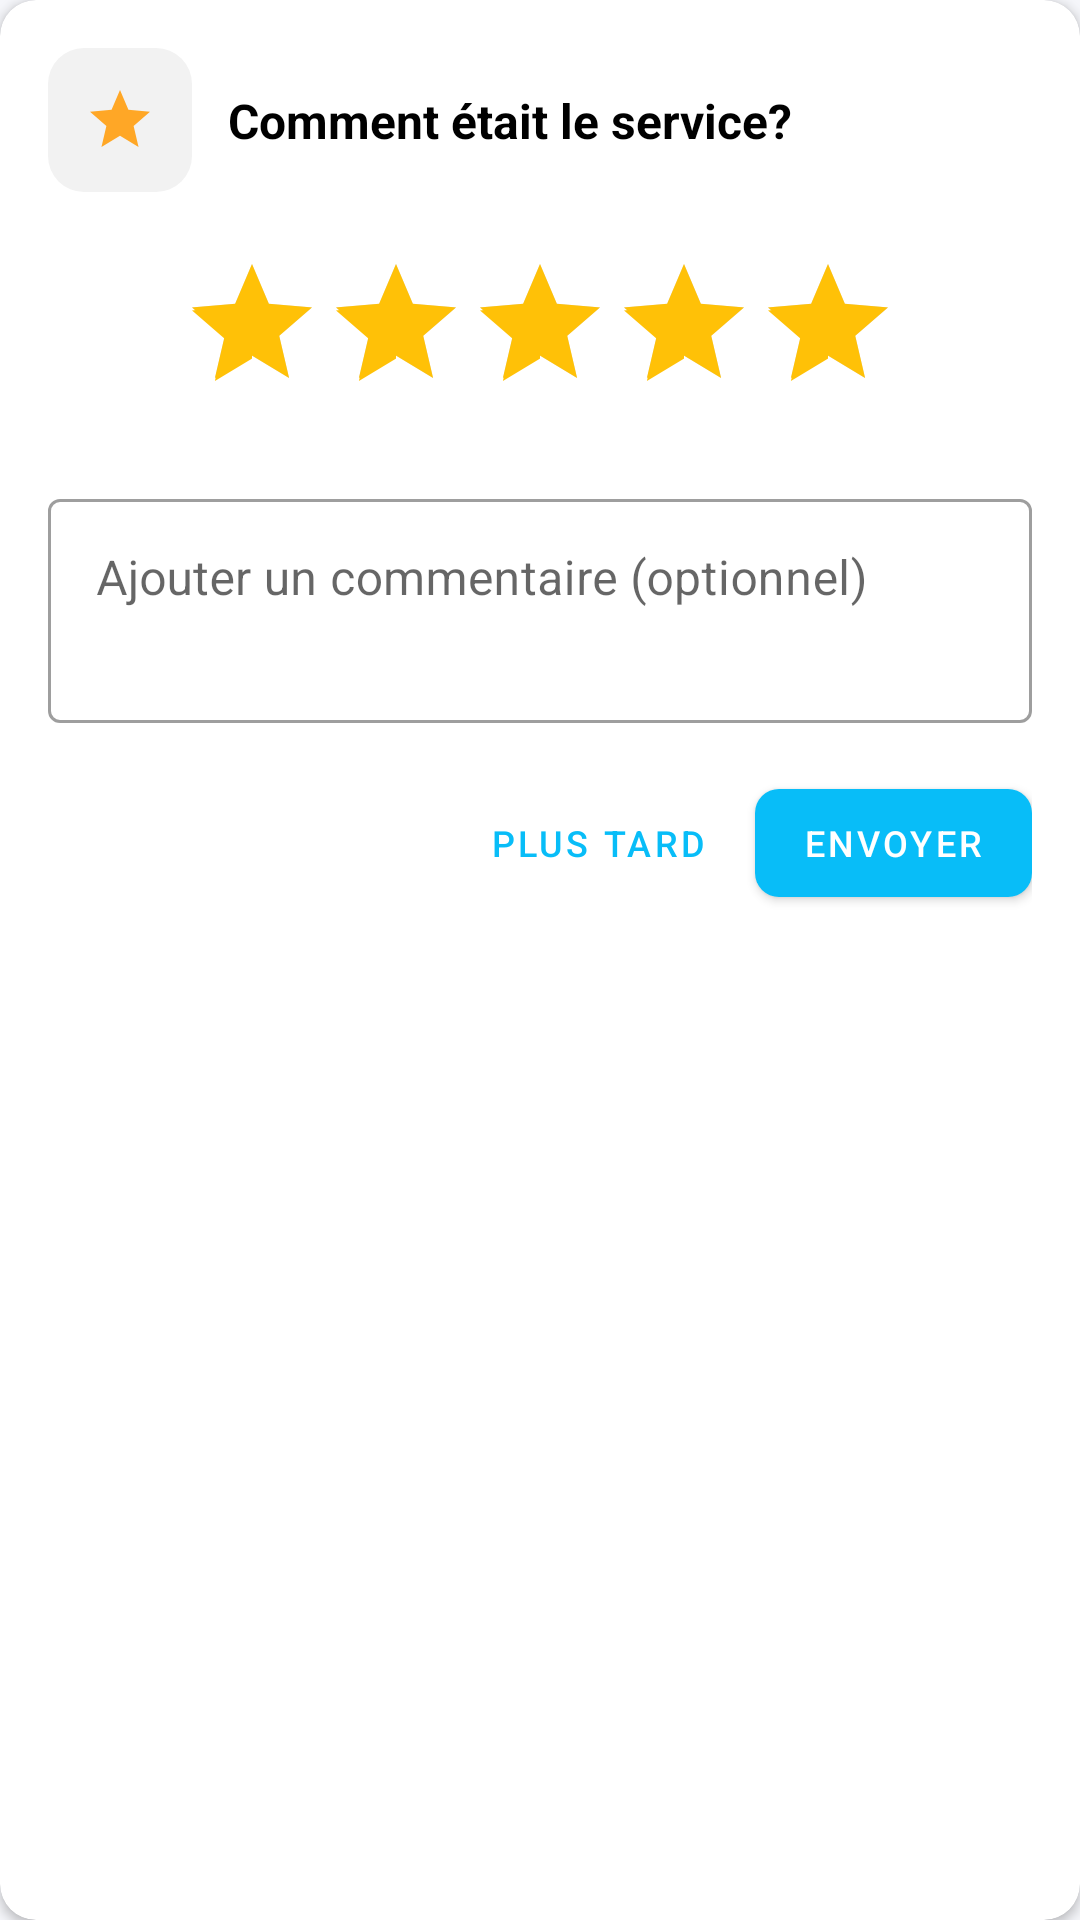

This screen was rendered from an Android layout file. Write that file and the resources it references.
<!-- AndroidManifest.xml: application theme Theme.MyProject -->
<!-- res/layout/dialog_rating.xml -->
<?xml version="1.0" encoding="utf-8"?>
<com.google.android.material.card.MaterialCardView xmlns:android="http://schemas.android.com/apk/res/android"
    xmlns:app="http://schemas.android.com/apk/res-auto"
    android:layout_width="match_parent"
    android:layout_height="wrap_content"
    android:layout_margin="16dp"
    app:cardCornerRadius="12dp"
    app:cardElevation="2dp"
    app:strokeWidth="0dp">

    <androidx.constraintlayout.widget.ConstraintLayout
        android:layout_width="match_parent"
        android:layout_height="wrap_content"
        android:padding="16dp">

        
        <ImageView
            android:id="@+id/icon_header"
            android:layout_width="48dp"
            android:layout_height="48dp"
            android:src="@drawable/outline_star_24"
            android:scaleType="centerInside"
            android:padding="8dp"
            android:background="@drawable/icon_background"
            app:layout_constraintStart_toStartOf="parent"
            app:layout_constraintTop_toTopOf="parent" />

        
        <TextView
            android:id="@+id/textProviderName"
            android:layout_width="0dp"
            android:layout_height="wrap_content"
            android:layout_marginStart="12dp"
            android:text="Comment était le service?"
            android:textColor="@color/on_surface_color"
            android:textSize="16sp"
            android:textStyle="bold"
            app:layout_constraintBottom_toBottomOf="@id/icon_header"
            app:layout_constraintEnd_toEndOf="parent"
            app:layout_constraintStart_toEndOf="@id/icon_header"
            app:layout_constraintTop_toTopOf="@id/icon_header" />

        
        <RatingBar
            android:id="@+id/ratingBar"
            style="?android:attr/ratingBarStyle"
            android:layout_width="wrap_content"
            android:layout_height="wrap_content"
            android:layout_marginTop="20dp"
            android:numStars="5"
            android:stepSize="1"
            android:rating="5"
            android:progressTint="#FFC107"
            android:progressBackgroundTint="#E0E0E0"
            android:secondaryProgressTint="#FFC107"
            app:layout_constraintEnd_toEndOf="parent"
            app:layout_constraintStart_toStartOf="parent"
            app:layout_constraintTop_toBottomOf="@id/icon_header" />

        
        <com.google.android.material.textfield.TextInputLayout
            android:id="@+id/input_layout"
            android:layout_width="match_parent"
            android:layout_height="wrap_content"
            android:layout_marginTop="20dp"
            android:hint="Ajouter un commentaire (optionnel)"
            style="@style/Widget.MaterialComponents.TextInputLayout.OutlinedBox"
            app:layout_constraintTop_toBottomOf="@id/ratingBar">

            <com.google.android.material.textfield.TextInputEditText
                android:id="@+id/editReview"
                android:layout_width="match_parent"
                android:layout_height="wrap_content"
                android:inputType="textMultiLine"
                android:minLines="2"
                android:maxLines="4"
                android:gravity="top" />
        </com.google.android.material.textfield.TextInputLayout>

        
        <LinearLayout
            android:id="@+id/button_row"
            android:layout_width="match_parent"
            android:layout_height="wrap_content"
            android:layout_marginTop="16dp"
            android:orientation="horizontal"
            android:gravity="end"
            app:layout_constraintTop_toBottomOf="@id/input_layout">

            <com.google.android.material.button.MaterialButton
                android:id="@+id/btn_cancel"
                style="@style/Widget.MaterialComponents.Button.TextButton"
                android:layout_width="wrap_content"
                android:layout_height="wrap_content"
                android:text="Plus tard"
                android:textSize="12sp"
                app:cornerRadius="8dp" />

            <com.google.android.material.button.MaterialButton
                android:id="@+id/btn_confirm"
                android:layout_width="wrap_content"
                android:layout_height="wrap_content"
                android:layout_marginStart="8dp"
                android:text="Envoyer"
                android:textSize="12sp"
                app:cornerRadius="8dp" />

        </LinearLayout>

    </androidx.constraintlayout.widget.ConstraintLayout>

</com.google.android.material.card.MaterialCardView>
<!-- resources referenced by this layout -->
<resources>
  <color name="on_surface_color">#000000</color>
  <!-- drawable icon_background (drawable) -->
  <?xml version="1.0" encoding="utf-8"?>
  <shape xmlns:android="http://schemas.android.com/apk/res/android"
      android:shape="rectangle">
      
      <solid android:color="@color/icon_background_color" />
      
      <corners android:radius="12dp" />
      
  </shape>
  <!-- drawable outline_star_24 (drawable) -->
  <?xml version="1.0" encoding="utf-8"?>
  <vector xmlns:android="http://schemas.android.com/apk/res/android"
      android:width="24dp"
      android:height="24dp"
      android:viewportWidth="24"
      android:viewportHeight="24">
      <path
          android:fillColor="#FFA726"
          android:pathData="M12,17.27L18.18,21 16.54,13.97 22,9.24l-7.19,-0.62L12,2 9.19,8.62 2,9.24l5.46,4.73L5.82,21z" />
  </vector>
  <style name="Theme.MyProject" parent="Theme.MaterialComponents.DayNight.NoActionBar">
          
          <item name="colorPrimary">@color/light_blue</item>
          <item name="colorPrimaryVariant">@color/light_blue</item>
          <item name="colorOnPrimary">@color/white</item>
          
          <item name="colorSecondary">@color/light_blue</item>
          <item name="colorSecondaryVariant">@color/light_blue</item>
          <item name="colorOnSecondary">@color/white</item>
          
          <item name="android:statusBarColor">?attr/colorPrimaryVariant</item>
          
          
          <item name="colorSurface">@color/surface_color</item>
          <item name="colorOnSurface">@color/on_surface_color</item>
          <item name="android:windowBackground">@color/background_color</item>
          <item name="colorError">#B00020</item>
          <item name="colorOnError">@color/white</item>
          <item name="android:textColorSecondary">@color/text_secondary</item>
          <item name="android:textColorPrimary">@color/text_primary</item>
          <item name="colorControlNormal">@color/text_primary</item>
          <item name="colorControlActivated">@color/light_blue</item>
          <item name="colorControlHighlight">@color/light_blue</item>
      </style>
  <color name="icon_background_color">#F2F2F2</color>
  <color name="light_blue">#08BDF8</color>
  <color name="white">#FFFFFFFF</color>
  <color name="surface_color">#FFFFFF</color>
  <color name="background_color">#F5F6FA</color>
  <color name="text_secondary">#555555</color>
  <color name="text_primary">#181717</color>
</resources>
